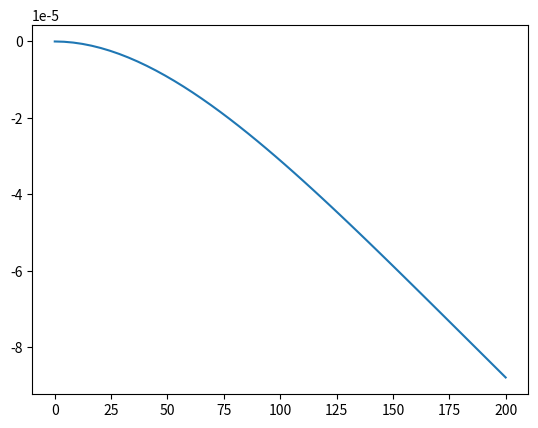

This chart was generated by the following Python code:
import numpy as np
import matplotlib.pyplot as plt



# insert dri ang beam parameters or iimport
#length, height, width, point where load begins, gravity, rho, E, I, w

l=200		     #mm, lenght
h=100                #mm, height
b=10  		     #mm, width
a=0                  #mm, point where load begins
g=9810               #mm/s^2
rho=7.850*(10**-9)   #g/mm^3
E = 210*(10**3)      #N/mm^2
I = (b*h**3)/12      #Second moment of area for square cross section
w=rho*g*b*h    

#reaction at the support, moment on the support

r1=w*(l-a)           #Reaction at the support
m1=(w/2)*(l**2-a**2) #Moment on the support



#formula
x=np.linspace(0,l)
y = (1/float (E*I))*(-(m1/2)*x**2+(r1/6)*x**3-(w/24)*(x>=a)*x**4)


maxy=min(y) #max values

textstr3 = 'max=%.5f (mm)'%(maxy) #diagram plot
props = dict(boxstyle='round', facecolor='white')


deflection = y

plt.plot(x, deflection)

plt.show()
